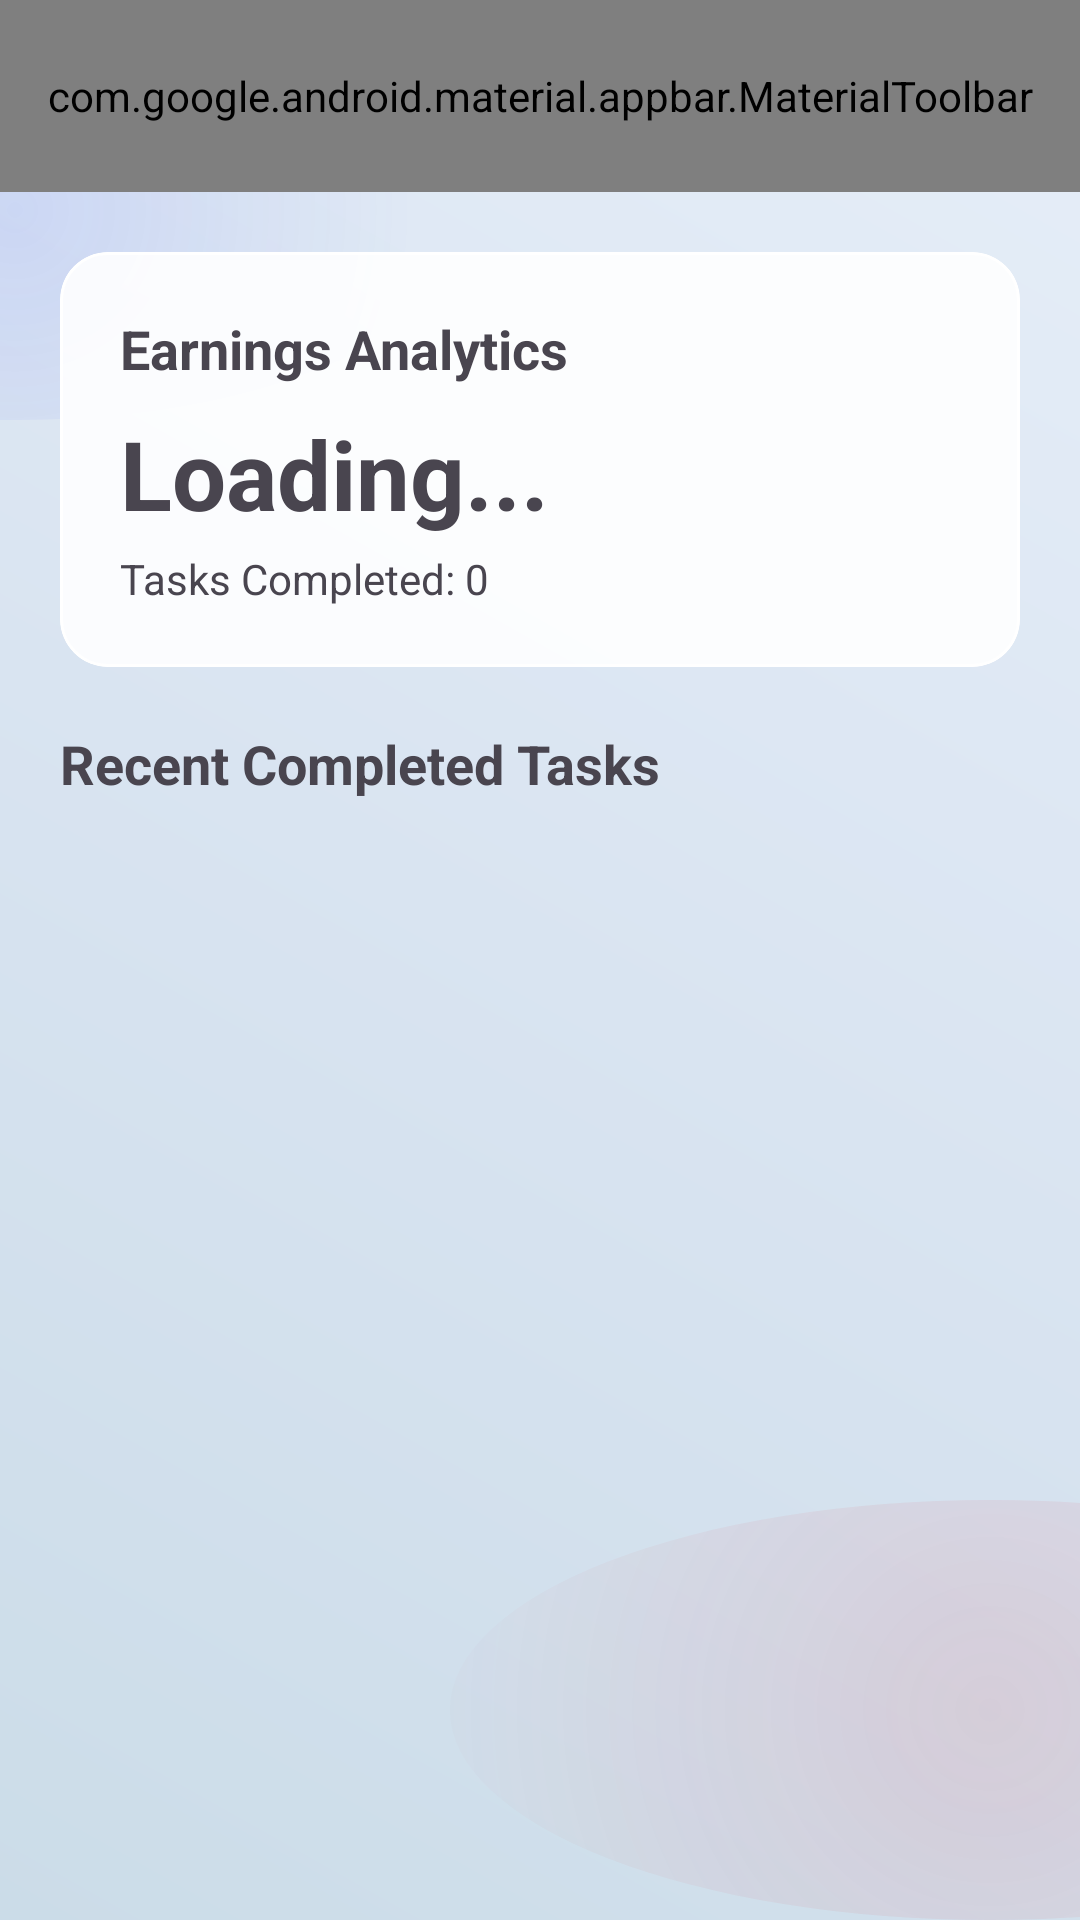

The Android layout XML behind this screen, and the referenced resources:
<!-- AndroidManifest.xml: application theme Theme.Fetch -->
<!-- res/layout/activity_rider_analytics.xml -->
<?xml version="1.0" encoding="utf-8"?>
<LinearLayout xmlns:android="http://schemas.android.com/apk/res/android"
    xmlns:app="http://schemas.android.com/apk/res-auto"
    android:layout_width="match_parent"
    android:layout_height="match_parent"
    android:background="@drawable/bg_screen_gradient"
    android:orientation="vertical">

    <com.google.android.material.appbar.MaterialToolbar
        android:id="@+id/toolbar"
        android:layout_width="match_parent"
        android:layout_height="?attr/actionBarSize"
        android:background="@android:color/transparent"
        app:title="Rider Analytics"
        app:titleTextColor="@color/text_primary" />

    <ScrollView
        android:layout_width="match_parent"
        android:layout_height="match_parent"
        android:fillViewport="true">

        <LinearLayout
            android:layout_width="match_parent"
            android:layout_height="wrap_content"
            android:orientation="vertical"
            android:padding="20dp">

            <com.google.android.material.card.MaterialCardView
                android:layout_width="match_parent"
                android:layout_height="wrap_content"
                
        app:cardBackgroundColor="#E6FFFFFF"
                app:strokeWidth="1dp"
                app:strokeColor="#FFFFFF"
                app:cardElevation="0dp"
                app:cardCornerRadius="16dp"
                android:layout_marginBottom="20dp">

                <LinearLayout
                    android:layout_width="match_parent"
                    android:layout_height="wrap_content"
                    android:orientation="vertical"
                    android:padding="20dp">

                    <TextView
                        android:layout_width="wrap_content"
                        android:layout_height="wrap_content"
                        android:text="Earnings Analytics"
                        android:textColor="@color/text_primary"
                        android:textStyle="bold"
                        android:textSize="18sp" />

                    <TextView
                        android:id="@+id/tvAnalyticsEarnings"
                        android:layout_width="wrap_content"
                        android:layout_height="wrap_content"
                        android:text="Loading..."
                        android:textColor="@color/glass_red"
                        android:textStyle="bold"
                        android:textSize="32sp"
                        android:layout_marginTop="8dp" />

                    <TextView
                        android:id="@+id/tvAnalyticsTasks"
                        android:layout_width="wrap_content"
                        android:layout_height="wrap_content"
                        android:text="Tasks Completed: 0"
                        android:textColor="@color/text_secondary"
                        android:textSize="14sp"
                        android:layout_marginTop="4dp" />
                </LinearLayout>
            </com.google.android.material.card.MaterialCardView>

            <TextView
                android:layout_width="wrap_content"
                android:layout_height="wrap_content"
                android:text="Recent Completed Tasks"
                android:textColor="@color/text_primary"
                android:textStyle="bold"
                android:textSize="18sp"
                android:layout_marginBottom="12dp" />

            <androidx.recyclerview.widget.RecyclerView
                android:id="@+id/rvTaskHistory"
                android:layout_width="match_parent"
                android:layout_height="wrap_content"
                android:nestedScrollingEnabled="false" />

            <TextView
                android:id="@+id/tvEmptyHistory"
                android:layout_width="match_parent"
                android:layout_height="wrap_content"
                android:text="No completed tasks to display yet."
                android:textAlignment="center"
                android:textColor="@color/text_secondary"
                android:layout_marginTop="20dp"
                android:visibility="gone" />

        </LinearLayout>
    </ScrollView>
</LinearLayout>
<!-- resources referenced by this layout -->
<resources>
  <!-- drawable bg_screen_gradient (drawable) -->
  <?xml version="1.0" encoding="utf-8"?>
  <layer-list xmlns:android="http://schemas.android.com/apk/res/android">
      <item>
          <shape>
              <gradient
                  android:angle="225"
                  android:startColor="#E6EEF8"
                  android:centerColor="#D9E4F1"
                  android:endColor="#CBDCE8"
                  android:type="linear" />
          </shape>
      </item>
      <item android:bottom="500dp" android:left="-150dp" android:right="200dp">
          <shape android:shape="oval">
              <gradient
                  android:type="radial"
                  android:gradientRadius="400"
                  android:startColor="#1A2C43F6"
                  android:endColor="#002C43F6" />
          </shape>
      </item>
      <item android:top="500dp" android:left="150dp" android:right="-150dp">
          <shape android:shape="oval">
              <gradient
                  android:type="radial"
                  android:gradientRadius="600"
                  android:startColor="#1AE51D27"
                  android:endColor="#00E51D27" />
          </shape>
      </item>
  </layer-list>
  <style name="Theme.Fetch" parent="Base.Theme.Fetch" />
  <style name="Base.Theme.Fetch" parent="Theme.Material3.DayNight.NoActionBar">
          <item name="colorPrimary">@color/brand_red</item>
          <item name="colorOnPrimary">@color/white</item>
          <item name="colorPrimaryContainer">@color/brand_yellow</item>
          <item name="colorOnPrimaryContainer">@color/brand_ink</item>
          <item name="colorSecondary">@color/brand_blue</item>
          <item name="colorOnSecondary">@color/white</item>
          <item name="colorSurface">@color/bg_gray</item>
          <item name="colorOnSurface">@color/black</item>
          <item name="colorOutline">@color/divider_color</item>
          <item name="android:windowBackground">@color/bg_gray</item>
          <item name="android:statusBarColor">@color/bg_gray</item>
          <item name="android:navigationBarColor">@color/white</item>
          <item name="android:windowLightStatusBar">true</item>
          <item name="android:windowLightNavigationBar">true</item>
      </style>
  <color name="brand_red">#E51D27</color>
  <color name="white">#FFFFFFFF</color>
  <color name="brand_yellow">#F8C400</color>
  <color name="brand_ink">#111216</color>
  <color name="brand_blue">#2C43F6</color>
  <color name="bg_gray">#F6F7FB</color>
  <color name="black">#191B22</color>
  <color name="divider_color">#E8EAF1</color>
</resources>
